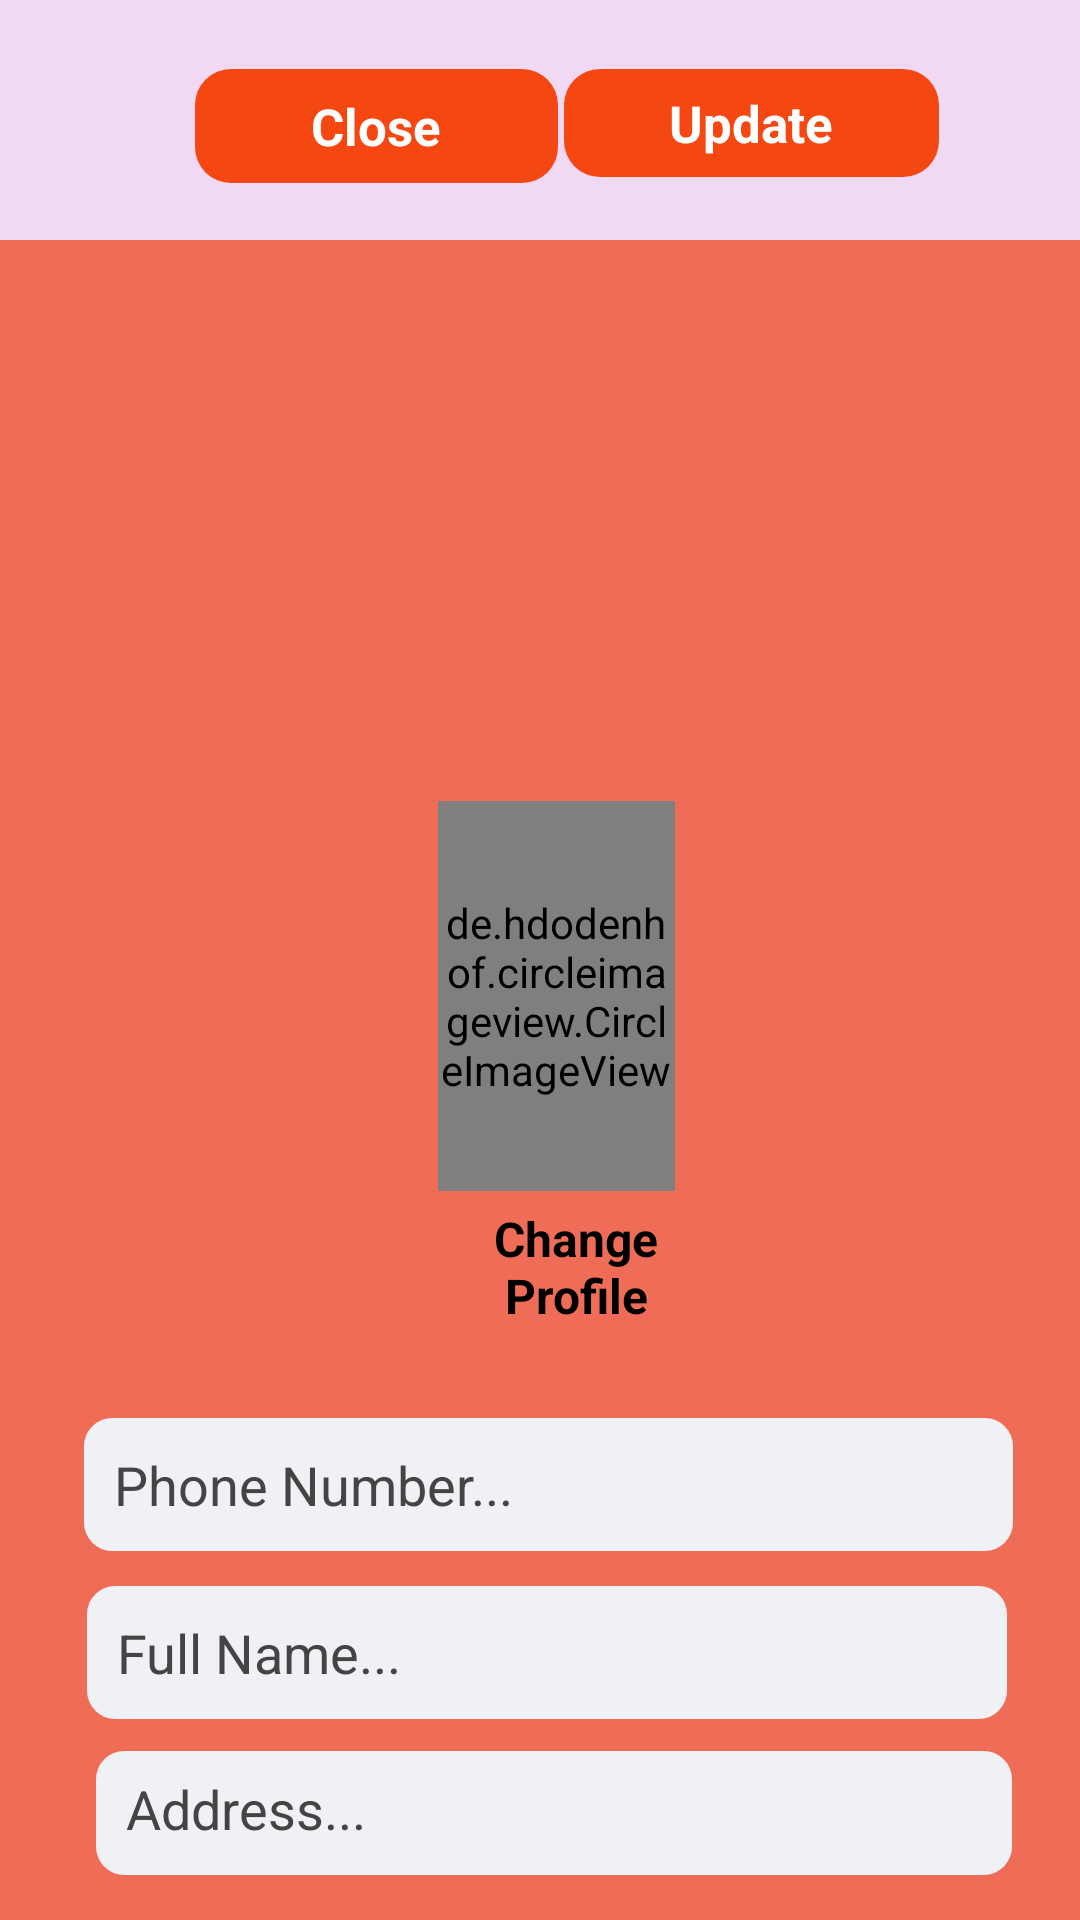

This screen was rendered from an Android layout file. Write that file and the resources it references.
<!-- AndroidManifest.xml: application theme Theme.AppCompat.DayNight.NoActionBar -->
<!-- res/layout/activity_settins.xml -->
<?xml version="1.0" encoding="utf-8"?>
<RelativeLayout xmlns:android="http://schemas.android.com/apk/res/android"
    xmlns:app="http://schemas.android.com/apk/res-auto"
    xmlns:tools="http://schemas.android.com/tools"
    android:layout_width="match_parent"
    android:layout_height="match_parent"
    tools:context=".SettinsActivity"
    android:background="#ef6d57">
    <com.google.android.material.appbar.AppBarLayout
        android:id="@+id/app_bar_settings"
        android:layout_width="match_parent"
        android:layout_height="80dp"
        android:background="#F1D9F3">

        <androidx.appcompat.widget.Toolbar
            android:id="@+id/toolbar_settings"
            android:layout_width="match_parent"
            android:layout_height="match_parent">

            <RelativeLayout
                android:layout_width="match_parent"
                android:layout_height="58dp">

                <TextView
                    android:id="@+id/close_settings_btn"
                    android:layout_width="121dp"
                    android:layout_height="38dp"
                    android:layout_alignParentStart="true"
                    android:layout_alignParentTop="true"
                    android:layout_alignParentBottom="true"
                    android:layout_marginStart="49dp"
                    android:layout_marginTop="12dp"
                    android:layout_marginBottom="8dp"
                    android:background="@drawable/loginimg_bg"
                    android:gravity="center"
                    android:text="Close"
                    android:textColor="@android:color/white"
                    android:textSize="17sp"
                    android:textStyle="bold" />

                <TextView
                    android:id="@+id/update_account_settings_btn"
                    android:layout_width="125dp"
                    android:layout_height="36dp"
                    android:layout_alignParentTop="true"
                    android:layout_alignParentEnd="true"
                    android:layout_alignParentBottom="true"
                    android:layout_marginTop="12dp"
                    android:layout_marginEnd="47dp"
                    android:layout_marginRight="10dp"
                    android:layout_marginBottom="10dp"
                    android:background="@drawable/loginimg_bg"
                    android:gravity="center"
                    android:text="Update"
                    android:textColor="@android:color/white"
                    android:textSize="17sp"
                    android:textStyle="bold" />

            </RelativeLayout>

        </androidx.appcompat.widget.Toolbar>

    </com.google.android.material.appbar.AppBarLayout>


    <de.hdodenhof.circleimageview.CircleImageView
        android:id="@+id/settings_profile_image"
        android:layout_width="130dp"
        android:layout_height="130dp"
        android:layout_below="@+id/app_bar_settings"
        android:layout_alignParentStart="true"
        android:layout_alignParentEnd="true"
        android:layout_marginStart="146dp"
        android:layout_marginTop="187dp"
        android:layout_marginEnd="135dp"
        android:src="@drawable/profile" />

    <TextView
        android:id="@+id/profile_image_change_btn"
        android:layout_width="115dp"
        android:layout_height="wrap_content"
        android:layout_below="@+id/settings_profile_image"
        android:layout_alignStart="@+id/settings_profile_image"
        android:layout_alignEnd="@+id/settings_profile_image"
        android:layout_marginStart="14dp"
        android:layout_marginTop="5dp"
        android:layout_marginEnd="1dp"
        android:layout_marginRight="10dp"
        android:gravity="center"
        android:text="Change Profile"
        android:textColor="@android:color/black"
        android:textSize="16sp"
        android:textStyle="bold" />

    <EditText
        android:id="@+id/settings_phone_number"
        android:layout_width="361dp"
        android:layout_height="wrap_content"
        android:layout_below="@+id/profile_image_change_btn"
        android:layout_alignEnd="@+id/settings_profile_image"
        android:layout_alignParentStart="true"
        android:layout_marginStart="28dp"
        android:layout_marginTop="30dp"
        android:layout_marginEnd="-113dp"
        android:background="@drawable/input_design"
        android:hint="Phone Number..."
        android:padding="10dp"
        android:textColor="@color/small"
        android:textColorHint="@color/small" />

    <EditText
        android:id="@+id/settings_full_name"
        android:layout_width="361dp"
        android:layout_height="wrap_content"
        android:layout_alignStart="@+id/settings_phone_number"
        android:layout_alignTop="@+id/settings_phone_number"
        android:layout_alignEnd="@+id/settings_phone_number"
        android:layout_marginStart="1dp"
        android:layout_marginTop="56dp"
        android:layout_marginEnd="2dp"
        android:layout_marginBottom="15dp"
        android:background="@drawable/input_design"
        android:hint="Full Name..."
        android:padding="10dp"
        android:textColor="@color/small"
        android:textColorHint="@color/small" />

    <EditText
        android:id="@+id/settings_address"
        android:layout_width="361dp"
        android:layout_height="wrap_content"
        android:layout_alignStart="@+id/settings_full_name"
        android:layout_alignTop="@+id/settings_full_name"
        android:layout_alignEnd="@+id/settings_full_name"
        android:layout_marginStart="3dp"
        android:layout_marginTop="55dp"
        android:layout_marginEnd="-2dp"
        android:layout_marginBottom="15dp"
        android:background="@drawable/input_design"
        android:hint="Address..."
        android:padding="10dp"
        android:textColor="@color/small"
        android:textColorHint="@color/small" />
</RelativeLayout>
<!-- resources referenced by this layout -->
<resources>
  <color name="small">#454343</color>
  <!-- drawable input_design (drawable) -->
  <?xml version="1.0" encoding="utf-8"?>
  <shape xmlns:android="http://schemas.android.com/apk/res/android">
      <stroke
          android:color="#eff1f5"
          android:width="3dp"
          ></stroke>
      <solid
          android:color ="#eff1f5"></solid>
      <corners
          android:radius="8dp"
          ></corners>
  </shape>
  <!-- drawable loginimg_bg (drawable) -->
  <?xml version="1.0" encoding="utf-8"?>
  <shape xmlns:android="http://schemas.android.com/apk/res/android">
      <solid android:color="#F44711">
      </solid>
      <corners android:radius="12dp"></corners>
  </shape>
</resources>
